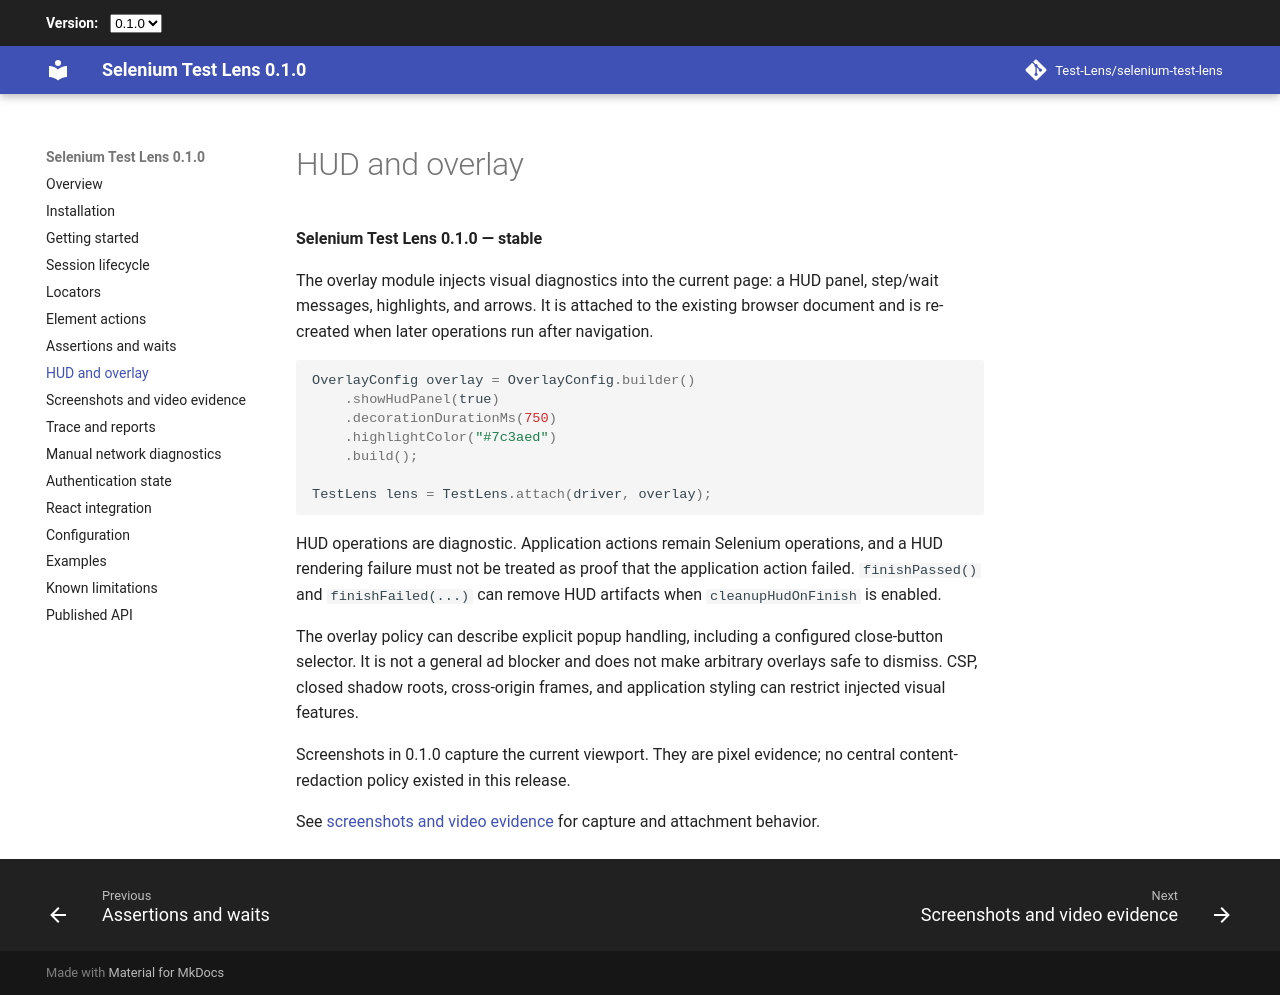

repository: Test-Lens/selenium-test-lens · page: 0.1.0/hud-and-overlay/index.html · generator: mkdocs

# HUD and overlay

**Test Lens for Selenium 0.1.0 — stable**

The overlay module injects visual diagnostics into the current page: a HUD panel, step/wait messages, highlights, and arrows. It is attached to the existing browser document and is re-created when later operations run after navigation.

```java
OverlayConfig overlay = OverlayConfig.builder()
    .showHudPanel(true)
    .decorationDurationMs(750)
    .highlightColor("#7c3aed")
    .build();

TestLens lens = TestLens.attach(driver, overlay);
```

HUD operations are diagnostic. Application actions remain Selenium operations, and a HUD rendering failure must not be treated as proof that the application action failed. `finishPassed()` and `finishFailed(...)` can remove HUD artifacts when `cleanupHudOnFinish` is enabled.

The overlay policy can describe explicit popup handling, including a configured close-button selector. It is not a general ad blocker and does not make arbitrary overlays safe to dismiss. CSP, closed shadow roots, cross-origin frames, and application styling can restrict injected visual features.

Screenshots in 0.1.0 capture the current viewport. They are pixel evidence; no central content-redaction policy existed in this release.

See [screenshots and video evidence](screenshots-and-video.md) for capture and attachment behavior.
